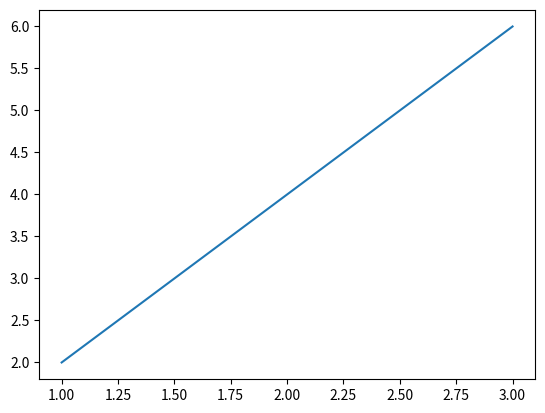

Write the Python code that produced this figure.
'''
Create graphs
'''
import matplotlib.pyplot

def create_graph():
    x = [1,2,3]
    y = [2,4,6]
    matplotlib.pyplot.plot(x, y)
    matplotlib.pyplot.show()

if __name__ == '__main__':
    create_graph()
